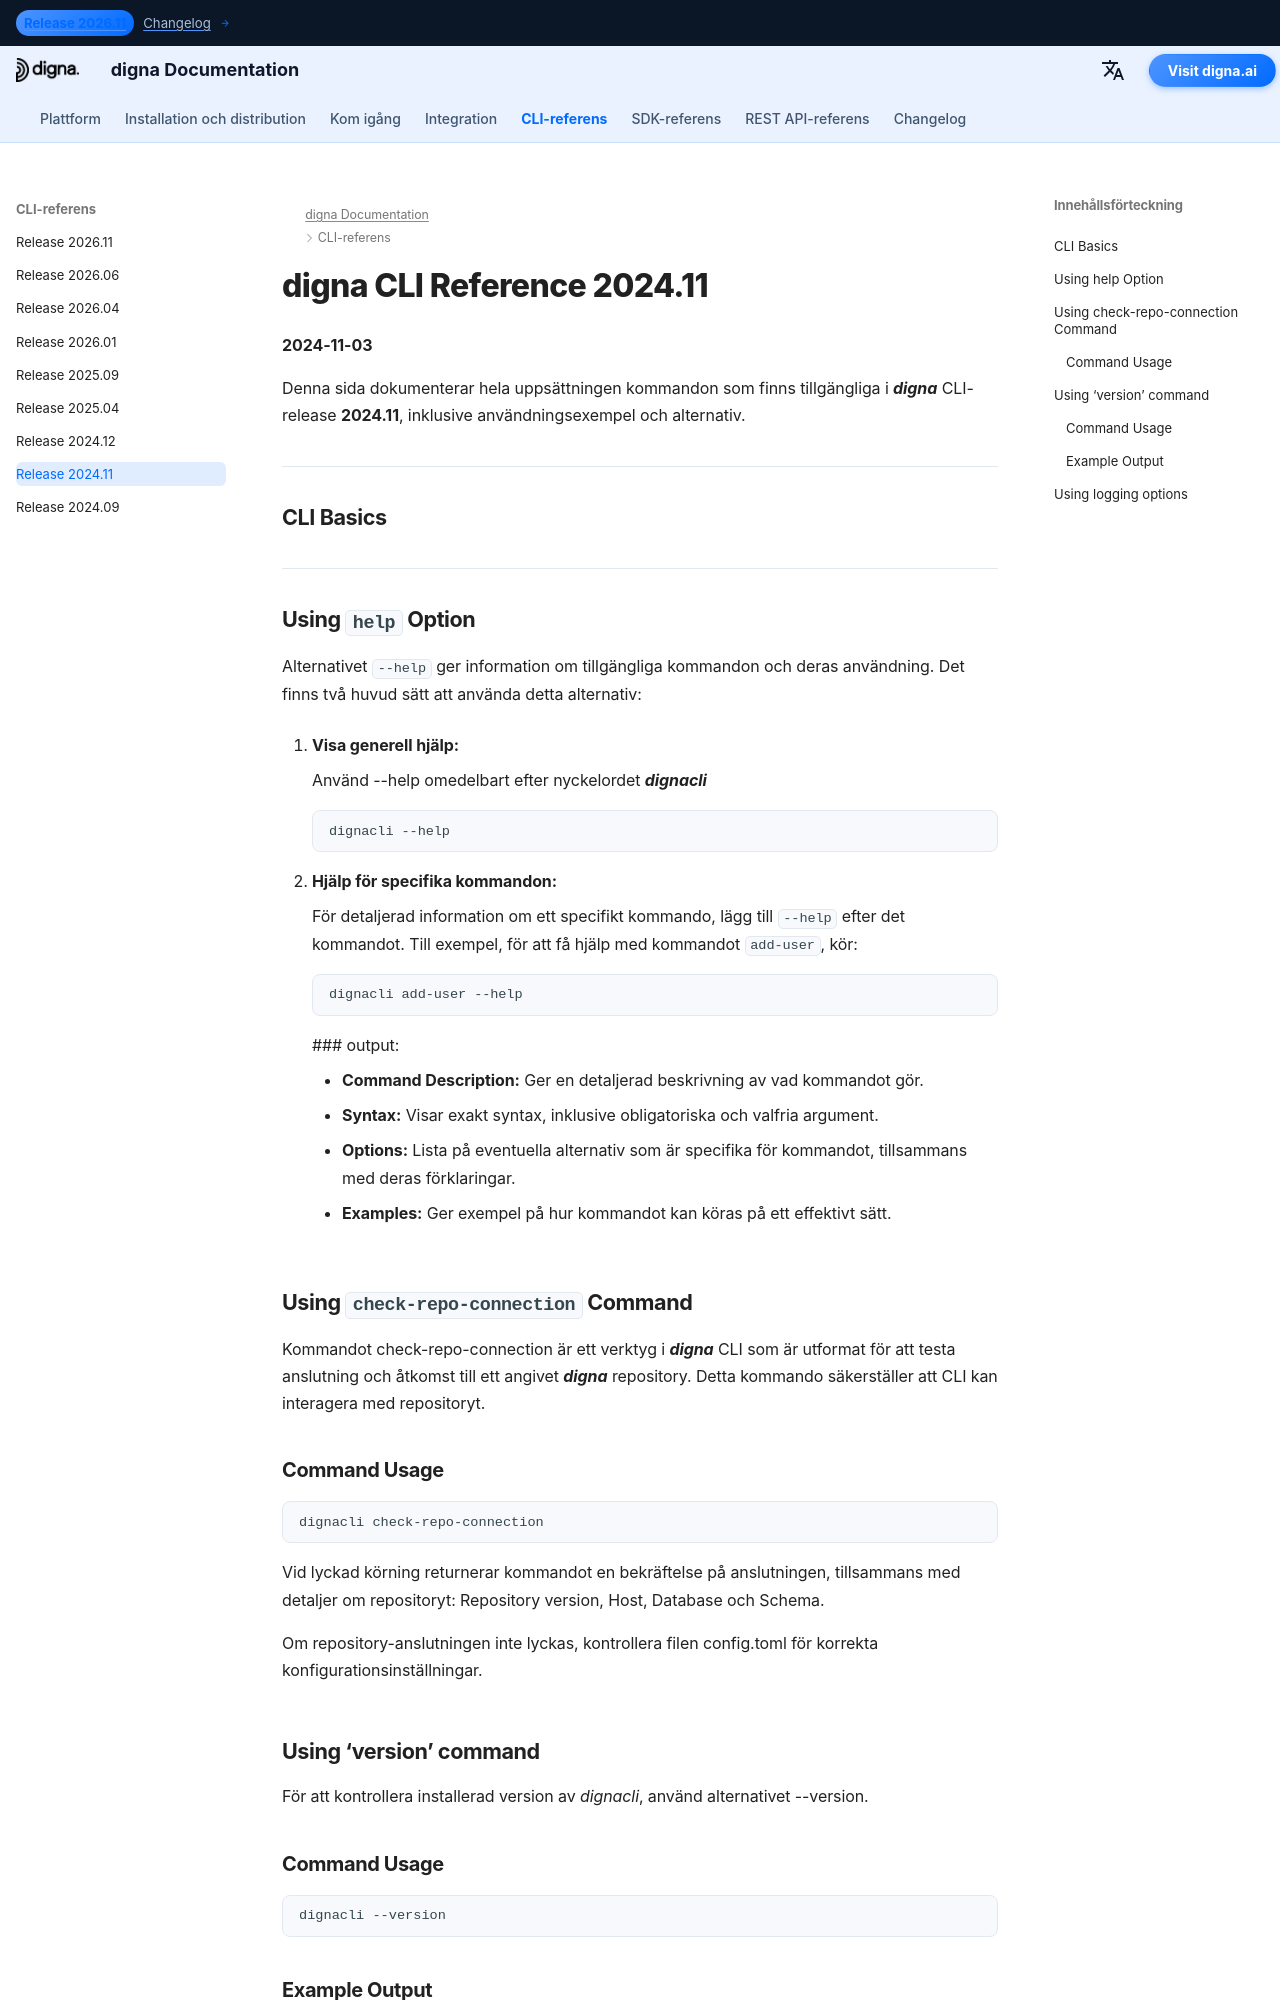

repository: dignaai/digna-docs · page: sv/cli/Command_Line_Interface_202411/index.html · generator: mkdocs

---
title: digna CLI Reference 2024.11 – Commands & Examples | digna Documentation
description: Complete reference for digna CLI release 2024.11. Learn how to manage users, repositories, and data with commands such as add-user, check-repo-connection, upgrade-repo, inspect, tls-status, and more.
image: /assets/logo_square.png
---

# digna CLI Reference 2024.11
**2024-11-03**

Denna sida dokumenterar hela uppsättningen kommandon som finns tillgängliga i ***digna*** CLI-release **2024.11**, inklusive användningsexempel och alternativ.


---
## CLI Basics

---

## Using `help` Option

Alternativet `--help` ger information om tillgängliga kommandon och deras användning. Det finns två huvud sätt att använda detta alternativ:

1. **Visa generell hjälp:**
   
    Använd --help omedelbart efter nyckelordet ***dignacli***  
   ```bash
   dignacli --help
   ```

3.  **Hjälp för specifika kommandon:**  
  
    För detaljerad information om ett specifikt kommando, lägg till `--help` efter det kommandot.
    Till exempel, för att få hjälp med kommandot `add-user`, kör:
     ```bash
     dignacli add-user --help
     ```

     ### output:
      
     - **Command Description:** Ger en detaljerad beskrivning av vad kommandot gör.  
     - **Syntax:** Visar exakt syntax, inklusive obligatoriska och valfria argument.  
     - **Options:** Lista på eventuella alternativ som är specifika för kommandot, tillsammans med deras förklaringar.  
     - **Examples:** Ger exempel på hur kommandot kan köras på ett effektivt sätt.

  
## Using `check-repo-connection` Command

Kommandot check-repo-connection är ett verktyg i ***digna*** CLI som är utformat för att testa anslutning och åtkomst till ett angivet ***digna*** repository. Detta kommando säkerställer att CLI kan interagera med repositoryt.
      
### Command Usage
```bash
dignacli check-repo-connection
```

Vid lyckad körning returnerar kommandot en bekräftelse på anslutningen, tillsammans med detaljer om repositoryt: Repository version, Host, Database och Schema.  
  
Om repository-anslutningen inte lyckas, kontrollera filen config.toml för korrekta konfigurationsinställningar.

## Using ‘version’ command

För att kontrollera installerad version av *dignacli*, använd alternativet --version.  
  
### Command Usage
```bash
dignacli --version
```
  
### Example Output
```bash
dignacli version 2024.11
```
